The GitHub repository wajeehaimran86-gif/Fruit-Classification-Model contains a labelled image folder "processed" with 3 categories: apple, banana, orange. Examples follow, each with its label.

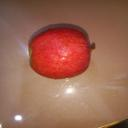
Label: apple

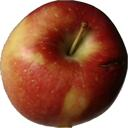
Label: apple

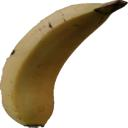
Label: banana

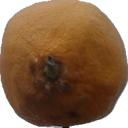
Label: orange

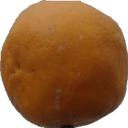
Label: orange

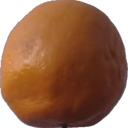
Label: orange
